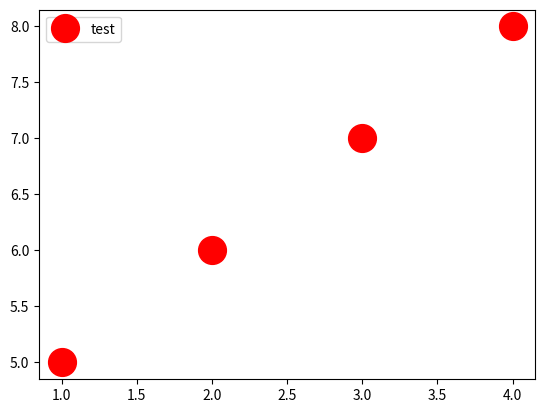

Python code for this plot:
# -*- coding: utf-8 -*-
import matplotlib.pyplot as plt
fig, ax = plt.subplots()

x = [1,2,3,4]
y = [5,6,7,8]
color = 'red'
label = 'test'
ax.plot(x, y, 'o', color=color, markersize=20, label=label)

ax.legend(numpoints=1,loc='upper left')
#ax.set_xlim([0, 1000000])

plt.show()


#plt.plot([1,2,3,4])
#plt.ylabel('百分比')
#plt.show()
